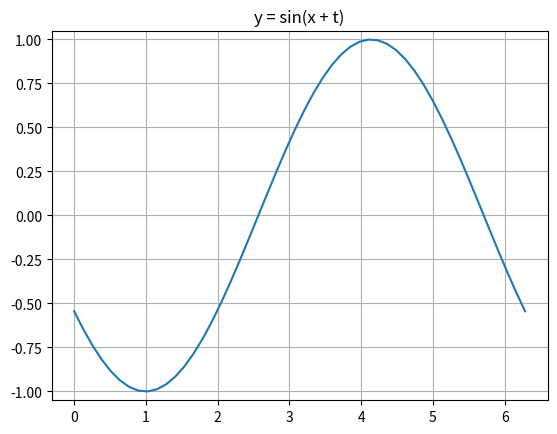

Recreate this plot in Python.
#!/usr/bin/env python

"""
Demo simple animation with redraw (clears previous plot) 

Date: 2019-07-04
License: BSD 
"""

import matplotlib.pyplot as plt
import numpy as np
import time


if __name__ == '__main__':

    x = np.linspace(0, 2*np.pi, 50)

    for t in np.linspace(0, 10, 100):
        y = np.sin(x + t)

        plt.cla()   # clear axis        
        plt.plot(x, y)
        plt.title('y = sin(x + t)')
        plt.grid(True)
        plt.ylim([-1.05, 1.05])
        plt.draw()
        plt.pause(0.05)

    plt.close()
